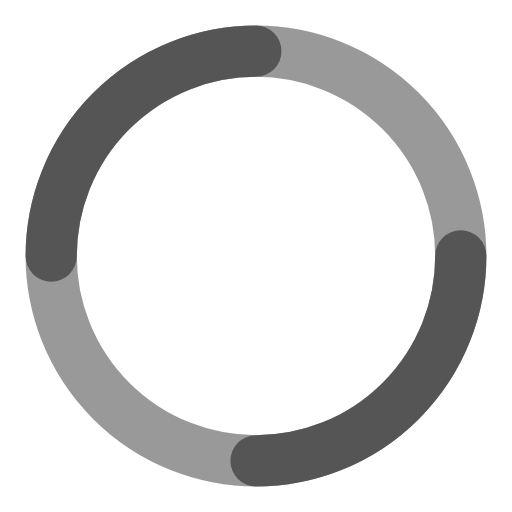
t = 0.00 s
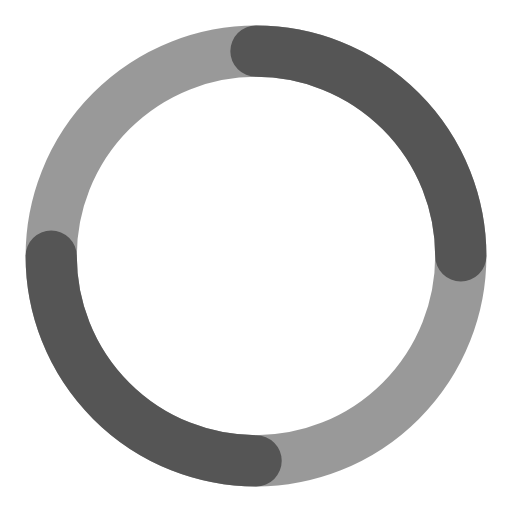
t = 0.25 s
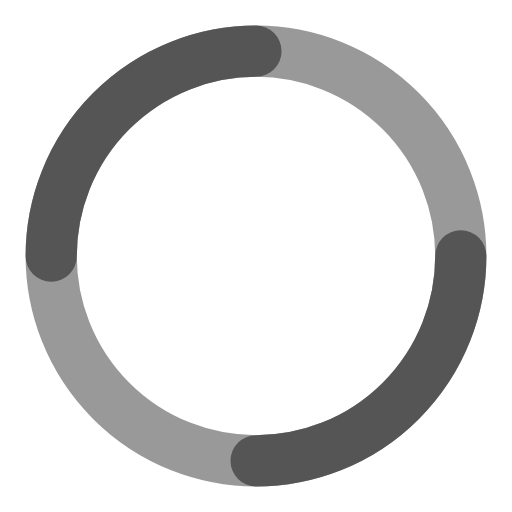
t = 0.50 s
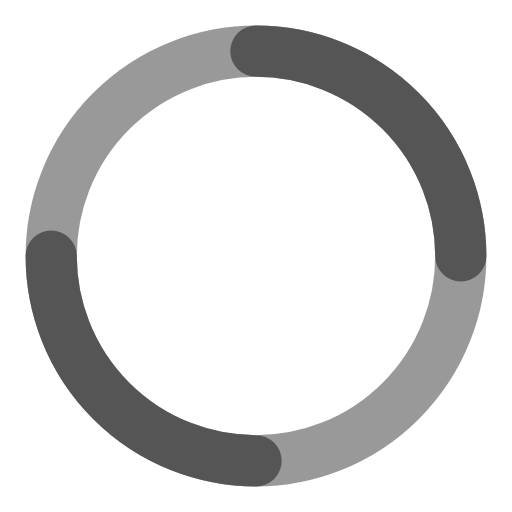
t = 0.75 s

The animated SVG that drew these frames (rendered in a browser with its animation timeline set to each time). Animation: 1 SMIL element (animateTransform=1); one cycle of 1.00 s, repeats indefinitely.

<svg width="100" height="100" viewBox="0 0 50 50">
    <circle cx="25" cy="25" r="20" fill="none" stroke-width="5" stroke="#333" stroke-opacity="0.5"/>
    <circle cx="25" cy="25" r="20" fill="none" stroke-width="5" stroke="#555" stroke-dasharray="31.4 31.4" stroke-linecap="round">
        <animateTransform attributeName="transform" type="rotate" from="0 25 25" to="360 25 25" dur="1s" repeatCount="indefinite"/>
    </circle>
</svg>